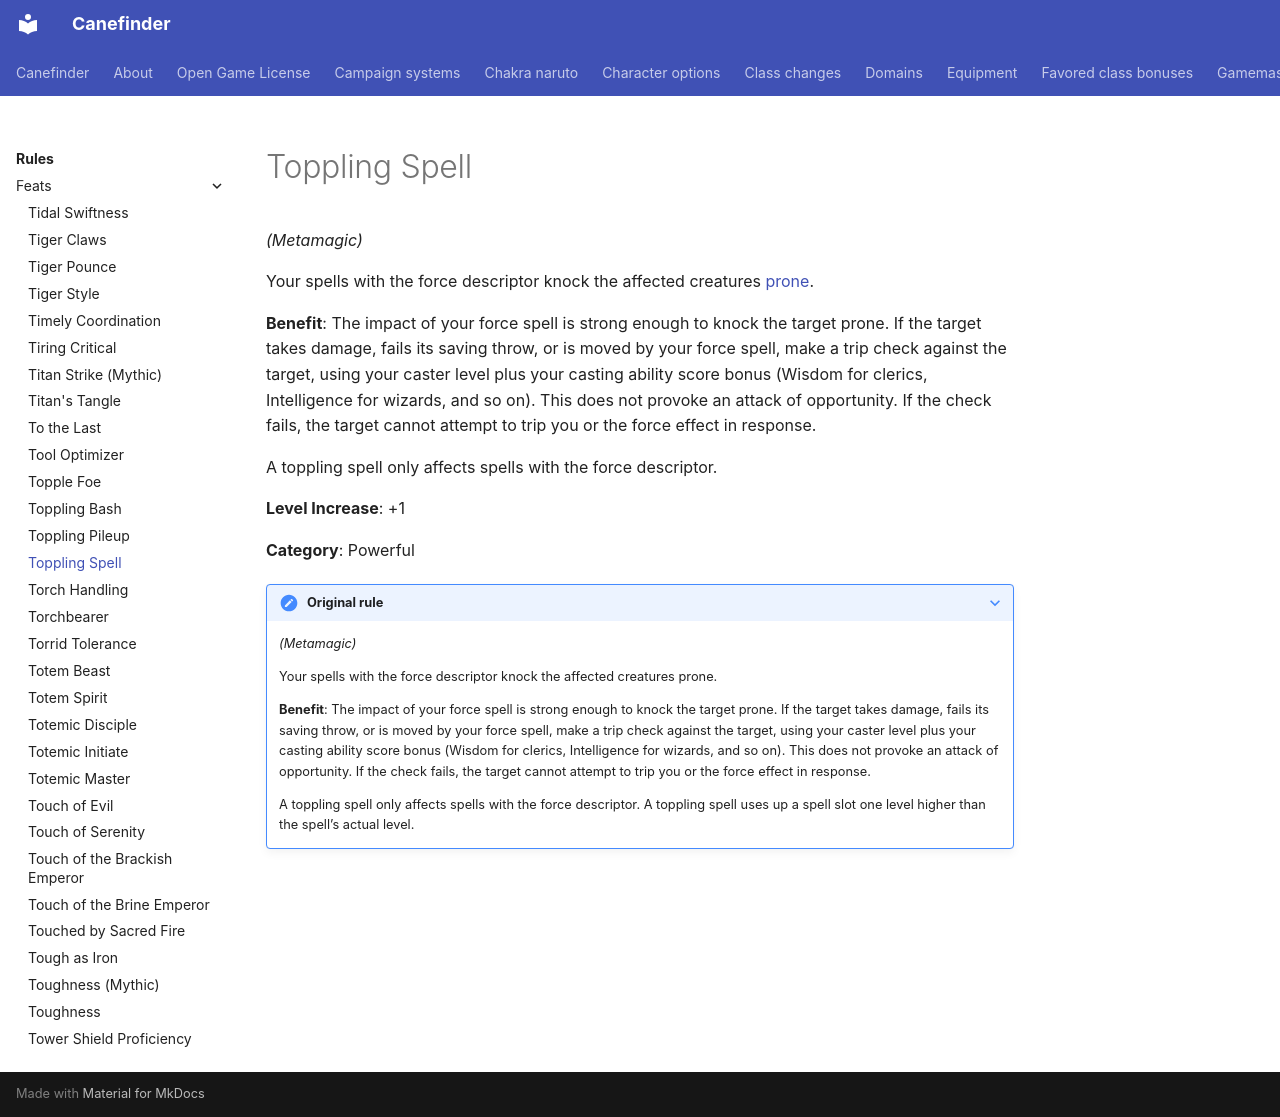

repository: canefinderhouserules/Canefinderhouserules · page: rules/feats/toppling-spell/index.html · generator: mkdocs

# Toppling Spell

*(Metamagic)*

Your spells with the force descriptor knock the affected creatures [prone](../appendices/conditions.md#prone).

**Benefit**: The impact of your force spell is strong enough to knock the target prone. If the target takes damage, fails its saving throw, or is moved by your force spell, make a trip check against the target, using your caster level plus your casting ability score bonus (Wisdom for clerics, Intelligence for wizards, and so on). This does not provoke an attack of opportunity. If the check fails, the target cannot attempt to trip you or the force effect in response.

A toppling spell only affects spells with the force descriptor.

**Level Increase**: +1

**Category**: Powerful

??? note "Original rule"

    *(Metamagic)*

    Your spells with the force descriptor knock the affected creatures prone.

    **Benefit**: The impact of your force spell is strong enough to knock the target prone. If the target takes damage, fails its saving throw, or is moved by your force spell, make a trip check against the target, using your caster level plus your casting ability score bonus (Wisdom for clerics, Intelligence for wizards, and so on). This does not provoke an attack of opportunity. If the check fails, the target cannot attempt to trip you or the force effect in response.

    A toppling spell only affects spells with the force descriptor. A toppling spell uses up a spell slot one level higher than the spell’s actual level.
